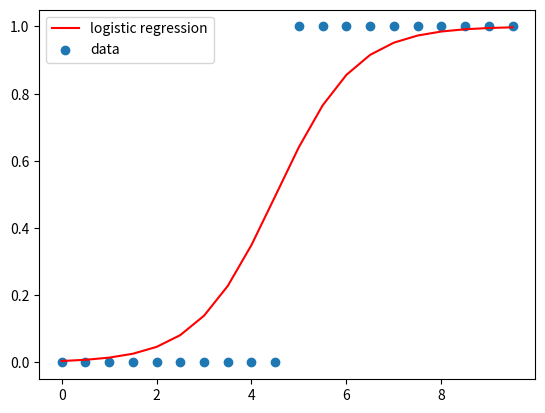

The matplotlib source for this figure:
import numpy as np
import matplotlib.pyplot as plt

def log_sigmoid(XX, ww):
    ff = np.dot(XX, ww)
    sigma = 1 / (1 + np.exp(-ff))
    return sigma

def gradient(XX, yy, ww):
    M = len(yy)
    ff = log_sigmoid(XX, ww)
    diff = ff - yy
    grd = np.dot(XX.T, diff) * 1/M  # change in x values * 1/M
    return grd

def log_likelihood(X, yy, ww):
    M = len(yy)
    sigma_y_1 = log_sigmoid(X, ww)
    sigma_y_0 = 1 - sigma_y_1
    summand = yy * sigma_y_1 + (1 - yy) * sigma_y_0
    L_mw = - np.sum(np.log(summand)) * 1/M  # monte carlo approx
    return L_mw

def SGD(XX, yy, lr, epochs):
    ww = np.zeros(XX.shape[1])  # start with 0s as weights
    for i in range(epochs):
        grad = gradient(XX, yy, ww)
        ww = ww - (lr * grad) # update each epoch
        log_like = log_likelihood(XX, yy, ww)
        loss = log_like * 100
        print("Epoch {0} : loss = {1:.2f}%".format(i+1, loss))
    return ww

y = np.concatenate((np.zeros(10,), np.ones(10,)))
x = np.arange(0, 10, 0.5)
X_des = np.vstack((np.ones(len(x), ), x))
X_des = np.transpose(X_des)
w = SGD(X_des, y, 0.1, 1000)

f = log_sigmoid(X_des, w)
plt.plot(x, f, c="r", label="logistic regression")
plt.scatter(x, y, label="data")
plt.legend(loc="upper left")
plt.show()

